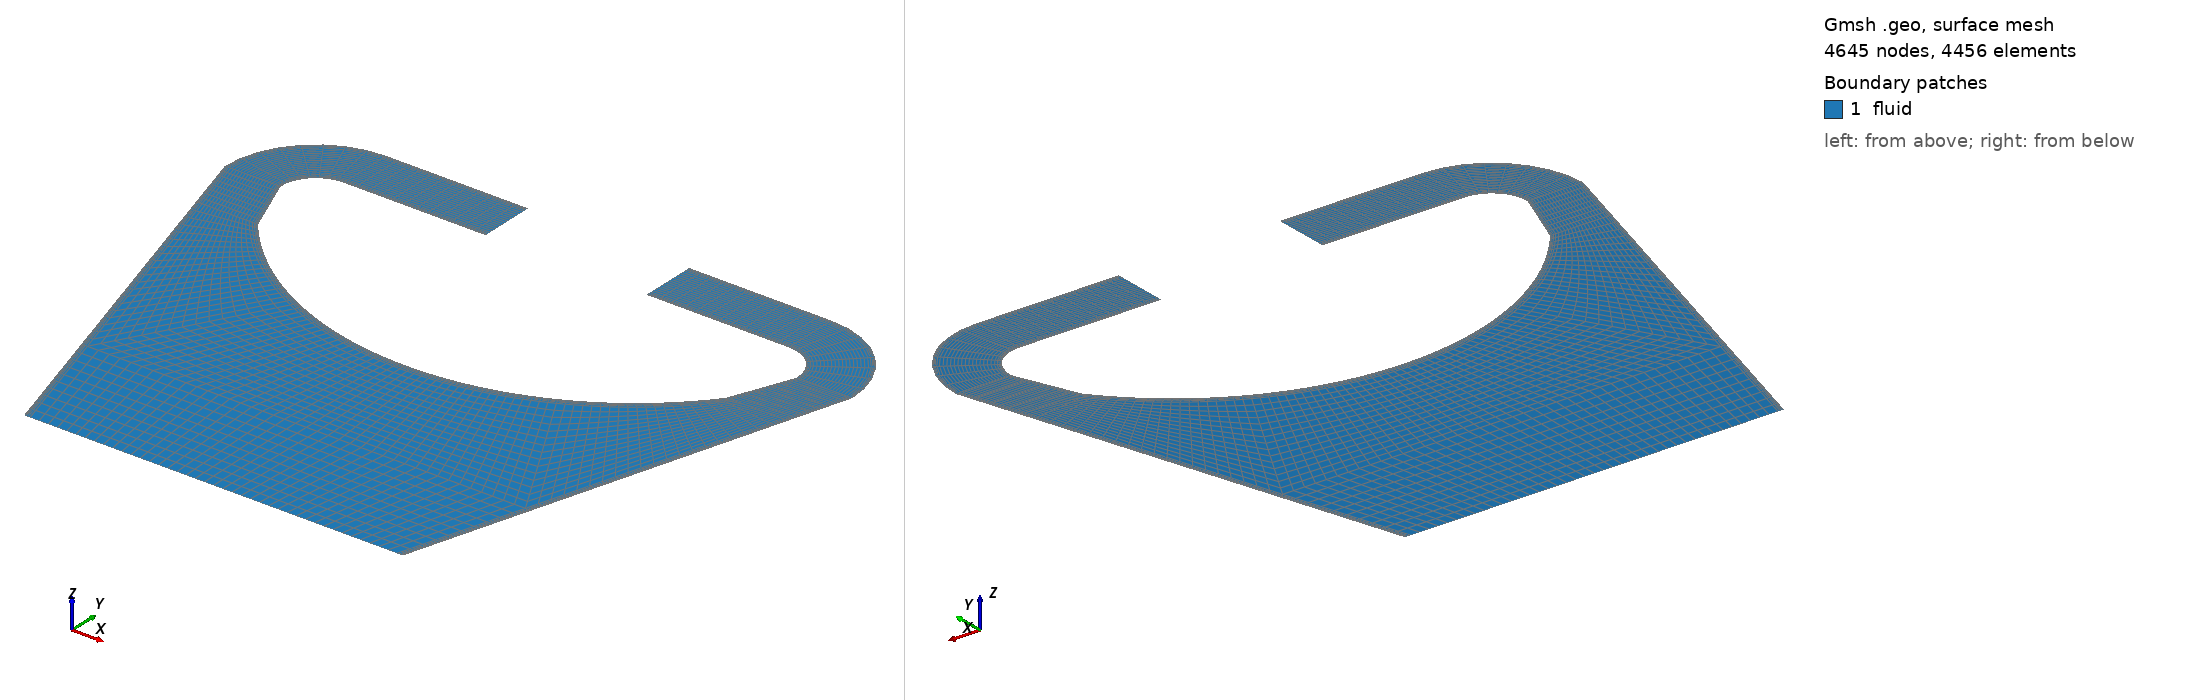

Gmsh geometry script, surface-meshed: 4645 nodes, 4456 surface elements. Boundary patches (legend numbers): 1 fluid. Left view from above one corner, right view from below the opposite corner. Legend entries are the model's physical surfaces. The drawing asked Gmsh for element sizes between 1% and 20% of the model's largest extent; the script's own settings can give other sizes.

=== msfr_2d_elbow.geo (drawn) ===
// Core geometric details
h_cl 			= 1.6;
h_peripheral 	= 2.65;
r_wall 			= 1.264;
theta_wall 		= Pi/1.75; //the arch angle of the outer wall
dh_inlet 		= 0.235; // this is not the channel width, but the width of the vertical cross section.
r_core 			= 1.054;
x_outlet 		= 1.785; 

// Model setup parameters
h_bl			= 0.025;				// Boundary layer thickness
ratio_bl		= 1.5;
n_bl			= 9;
n_inlet			= 9;
n_elbow 		= 9;
n_extru 		= 13;
n_curve1		= 21;
n_curve2		= 21;
n_core			= 11;
n_width			= 16;

// Points on the core centerline
Point(newp) = {0, 0, 			0, 1.0};
Point(newp) = {0, h_cl/2-h_bl, 	0, 1.0};
Point(newp) = {0, h_cl/2, 		0, 1.0};
//+

// The wall curve
pref=newp; Printf("pref =%g", pref);
Point(newp) = {r_core+r_wall, 0, 0, 1.0};
Point(newp) = {r_core, 0, 0, 1.0}; 
Point(newp) = {r_core+r_wall-r_wall*Cos(theta_wall/4), r_wall*Sin(theta_wall/4), 0, 1.0};
x = r_core+r_wall-r_wall*Cos(theta_wall/2); y = r_wall*Sin(theta_wall/2);
Point(newp) = {x, y, 0, 1.0};

r_tmp = Sqrt((r_core+r_wall-x)^2.0+(y+1.5*h_bl)^2);
pref1=newp; Printf("pref1 =%g", pref1);
Point(newp) = {r_core+r_wall-r_tmp, 0, 0, 1.0};
Point(newp) = {r_core+r_wall-r_tmp*Cos(theta_wall/4), r_tmp*Sin(theta_wall/4), 0, 1.0};
Point(newp) = {x, y + 1.5*h_bl, 0, 1.0};

x = r_core+r_wall-r_wall*Cos(theta_wall/2);
y = h_peripheral/2 - ((x_outlet - x) * (h_peripheral-h_cl)/2/x_outlet);
Point(newp) = {x, y, 0, 1.0}; Point(newp) = {x, y-h_bl, 0, 1.0};
x = x/3;
y = h_peripheral/2 - ((x_outlet - x) * (h_peripheral-h_cl)/2/x_outlet);
Point(newp) = {x, y, 0, 1.0}; Point(newp) = {x, y-h_bl, 0, 1.0};
Point(newp) = {x, 0, 0, 1.0}; 

Point(newp) = {x_outlet, h_peripheral/2-dh_inlet, 		0, 1.0};
Point(newp) = {x_outlet, h_peripheral/2-dh_inlet+h_bl, 	0, 1.0};
Point(newp) = {x_outlet, h_peripheral/2-h_bl, 			0, 1.0};
Point(newp) = {x_outlet, h_peripheral/2, 				0, 1.0};

Point(newp) = {x_outlet, h_peripheral/2-dh_inlet-0.15, 0, 1.0};

height1 = h_peripheral/2-dh_inlet-0.15;
Point(newp) = {x_outlet+0.15, 					height1, 0, 1.0};
Point(newp) = {x_outlet+0.15+h_bl, 				height1, 0, 1.0};
Point(newp) = {x_outlet+0.15+dh_inlet-h_bl, 	height1, 0, 1.0};
Point(newp) = {x_outlet+0.15+dh_inlet, 			height1, 0, 1.0};

height2 = height1-0.6;
Point(newp) = {x_outlet+0.15, 					height2, 0, 1.0};
Point(newp) = {x_outlet+0.15+h_bl, 				height2, 0, 1.0};
Point(newp) = {x_outlet+0.15+dh_inlet-h_bl, 	height2, 0, 1.0};
Point(newp) = {x_outlet+0.15+dh_inlet, 			height2, 0, 1.0};

pref2=newp; Printf("pref2 =%g", pref2);
Rotate {{0,0,1}, {0,0,0}, Pi/2} { Point{1:pref2-1}; }

Symmetry { 1.0,0.0,0.0,0.0 }{Duplicata{Point{1:pref2-1};}}



// // Connecting lines

Line(1) = {3, 2};
//+
Line(2) = {30, 31};
//+
Line(3) = {13, 14};
//+
Line(4) = {41, 42};
//+
Line(5) = {11, 12};
//+
Line(6) = {39, 40};
//+
Line(7) = {19, 18};
//+
Line(8) = {47, 46};
//+
Line(9) = {24, 23};
//+
Line(10) = {28, 27};
//+
Line(11) = {25, 26};
//+
Line(12) = {21, 22};
//+
Line(13) = {16, 17};
//+
Line(14) = {7, 10};
//+
Line(15) = {6, 9};
//+
Line(16) = {5, 8};
//+
Line(17) = {34, 37};
//+
Line(18) = {35, 38};
//+
Line(19) = {44, 45};
//+
Line(20) = {49, 50};
//+
Line(21) = {53, 54};
//+
Line(22) = {56, 55};
//+
Line(23) = {52, 51};
Transfinite Curve {1,-2,3:23}= n_bl Using Progression ratio_bl;//+
Line(24) = {11, 19};
//+
Line(25) = {12, 18};
//+
Line(26) = {10, 17};
//+
Line(27) = {7, 16};
//+
Line(28) = {35, 44};
//+
Line(29) = {38, 45};
//+
Line(30) = {40, 46};
//+
Line(31) = {39, 47};
Transfinite Curve {24:31}= n_inlet Using Progression 1.0;//+//+//+
Circle(32) = {19, 20, 24};
//+
Circle(33) = {18, 20, 23};
//+
Circle(34) = {17, 20, 22};
//+
Circle(35) = {16, 20, 21};
//+
Circle(36) = {47, 48, 52};
//+
Circle(37) = {46, 48, 51};
//+
Circle(38) = {45, 48, 50};
//+
Circle(39) = {44, 48, 49};
Transfinite Curve {31:39}= n_elbow Using Progression 1.0;//+//+//+//+
Line(40) = {21, 25};
//+
Line(41) = {22, 26};
//+
Line(42) = {23, 27};
//+
Line(43) = {24, 28};
//+
Line(44) = {49, 53};
//+
Line(45) = {50, 54};
//+
Line(46) = {51, 55};
//+
Line(47) = {52, 56};
Transfinite Curve {40:47}= n_extru Using Progression 1.0;//+
Circle(48) = {7, 4, 6};
//+
Circle(49) = {10, 4, 9};
//+
Line(50) = {12, 14};
//+
Line(51) = {11, 13};
//+
Circle(52) = {35, 4, 34};
//+
Circle(53) = {38, 4, 37};
//+
Line(54) = {40, 42};
//+
Line(55) = {39, 41};
Transfinite Curve {48:55}= n_curve1 Using Progression 1.0;//+//+//+//+//+
Circle(56) = {6, 4, 5};
//+
Circle(57) = {9, 4, 8};
//+
Line(58) = {14, 15};
//+
Line(59) = {2, 1};
//+
Circle(60) = {34, 4, 5};
//+
Circle(61) = {37, 4, 8};
//+
Line(62) = {42, 15};
//+
Line(63) = {1, 30};
Transfinite Curve {56:63}= n_curve2 Using Progression 1.0;//+//+//+//+//+//+
Line(64) = {13, 3};
//+
Line(65) = {14, 2};
//+
Line(66) = {15, 1};
//+
Line(67) = {42, 30};
//+
Line(68) = {41, 31};
Transfinite Curve {64:68}= n_core Using Progression 1.0;//+//+

//+
Line(69) = {27, 26};
//+
Line(70) = {23, 22};
//+
Line(71) = {18, 17};
//+
Line(72) = {12, 10};
//+
Line(73) = {14, 9};
//+
Line(74) = {15, 8};
//+
Line(75) = {42, 37};
//+
Line(76) = {40, 38};
//+
Line(77) = {46, 45};
//+
Line(78) = {51, 50};
//+
Line(79) = {55, 54};
Transfinite Curve {69:79}= n_width Using Progression 1.0;//+//+

Physical Curve("inlet", 1) = {10,11,69};
// +
Physical Curve("outlet", 2) = {21,22,79};
// +
Physical Curve("symmetry", 4) = {1,59,63,2};

Physical Curve("Wall", 3) = {43, 32, 24, 51, 64, 68, 55, 31, 36, 47, 44, 39, 28, 52, 60, 56, 48, 27, 35, 40};


//+
Curve Loop(1) = {10, -42, -9, 43};
//+
Surface(1) = {1};
//+
Curve Loop(2) = {69, -41, -70, 42};
//+
Surface(2) = {2};
//+
Curve Loop(3) = {11, -41, -12, 40};
//+
Surface(3) = {3};
//+
Curve Loop(4) = {9, -33, -7, 32};
//+
Surface(4) = {4};
//+
Curve Loop(5) = {70, -34, -71, 33};
//+
Surface(5) = {5};
//+
Curve Loop(6) = {12, -34, -13, 35};
//+
Surface(6) = {6};
//+
Curve Loop(7) = {7, -25, -5, 24};
//+
Surface(7) = {7};
//+
Curve Loop(8) = {71, -26, -72, 25};
//+
Surface(8) = {8};
//+
Curve Loop(9) = {13, -26, -14, 27};
//+
Surface(9) = {9};
//+
Curve Loop(10) = {5, 50, -3, -51};
//+
Surface(10) = {10};
//+
Curve Loop(11) = {72, 49, -73, -50};
//+
Surface(11) = {11};
//+
Curve Loop(12) = {14, 49, -15, -48};
//+
Surface(12) = {12};
//+
Curve Loop(13) = {73, 57, -74, -58};
//+
Surface(13) = {13};
//+
Curve Loop(14) = {15, 57, -16, -56};
//+
Surface(14) = {14};
//+
Curve Loop(15) = {1, -65, -3, 64};
//+
Surface(15) = {15};
//+
Curve Loop(16) = {59, -66, -58, 65};
//+
Surface(16) = {16};
//+
Curve Loop(17) = {63, -67, 62, 66};
//+
Surface(17) = {17};
//+
Curve Loop(18) = {2, -68, 4, 67};
//+
Surface(18) = {18};
//+
Curve Loop(19) = {74, -61, -75, 62};
//+
Surface(19) = {19};
//+
Curve Loop(20) = {16, -61, -17, 60};
//+
Surface(20) = {20};
//+
Curve Loop(21) = {17, -53, -18, 52};
//+
Surface(21) = {21};
//+
Curve Loop(22) = {75, -53, -76, 54};
//+
Surface(22) = {22};
//+
Curve Loop(23) = {4, -54, -6, 55};
//+
Surface(23) = {23};
//+
Curve Loop(24) = {18, 29, -19, -28};
//+
Surface(24) = {24};
//+
Curve Loop(25) = {76, 29, -77, -30};
//+
Surface(25) = {25};
//+
Curve Loop(26) = {6, 30, -8, -31};
//+
Surface(26) = {26};
//+
Curve Loop(27) = {19, 38, -20, -39};
//+
Surface(27) = {27};
//+
Curve Loop(28) = {77, 38, -78, -37};
//+
Surface(28) = {28};
//+
Curve Loop(29) = {8, 37, -23, -36};
//+
Surface(29) = {29};
//+
Curve Loop(30) = {20, 45, -21, -44};
//+
Surface(30) = {30};
//+
Curve Loop(31) = {78, 45, -79, -46};
//+
Surface(31) = {31};
//+
Curve Loop(32) = {23, 46, -22, -47};
//+
Surface(32) = {32};
// +
Physical Surface("fluid", 5) = {1:32};
Transfinite Surface "*";
Recombine Surface "*";//+
//+
